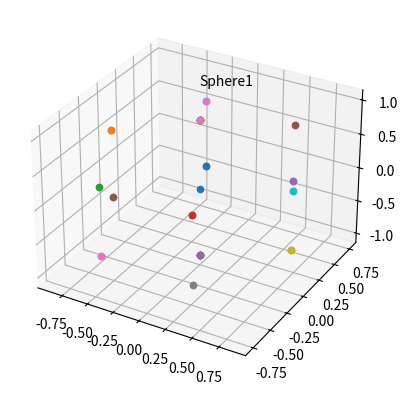

Here is the Python script that generated this plot:
# imports
import math
from matplotlib.pyplot import *

# functions
def Sphere (x0 = 0, y0 = 0, z0 = 0, r = 0, n = 6):
    # Returns x,y,z coordinates for a sphere with radius (r)
    # from point (x0,y0,z0)

    x = [x0]
    y = [y0]
    z = [z0]

    # Math from
    # https://math.stackexchange.com/questions/805665/n-points-in-a-circle-around-a-point-on-a-sphere
    for i in range(n):
        thetai = 2*i*math.pi/n
        for j in range(n):
            thetaj = 2*j*math.pi/n
            x.append(math.sin(thetai)*math.cos(thetaj))
            y.append(math.sin(thetai)*math.sin(thetaj))
            z.append(math.cos(thetai))
            
    
    return [x, y, z]

# main
if __name__ == "__main__":

    fig = figure()
    ax = fig.add_subplot(projection='3d')
    ax.text(0,0,1.5,s="Sphere1")

    x, y, z = Sphere()

    for i in range(len(x)):
        ax.scatter(x[i], y[i], z[i])
    show()